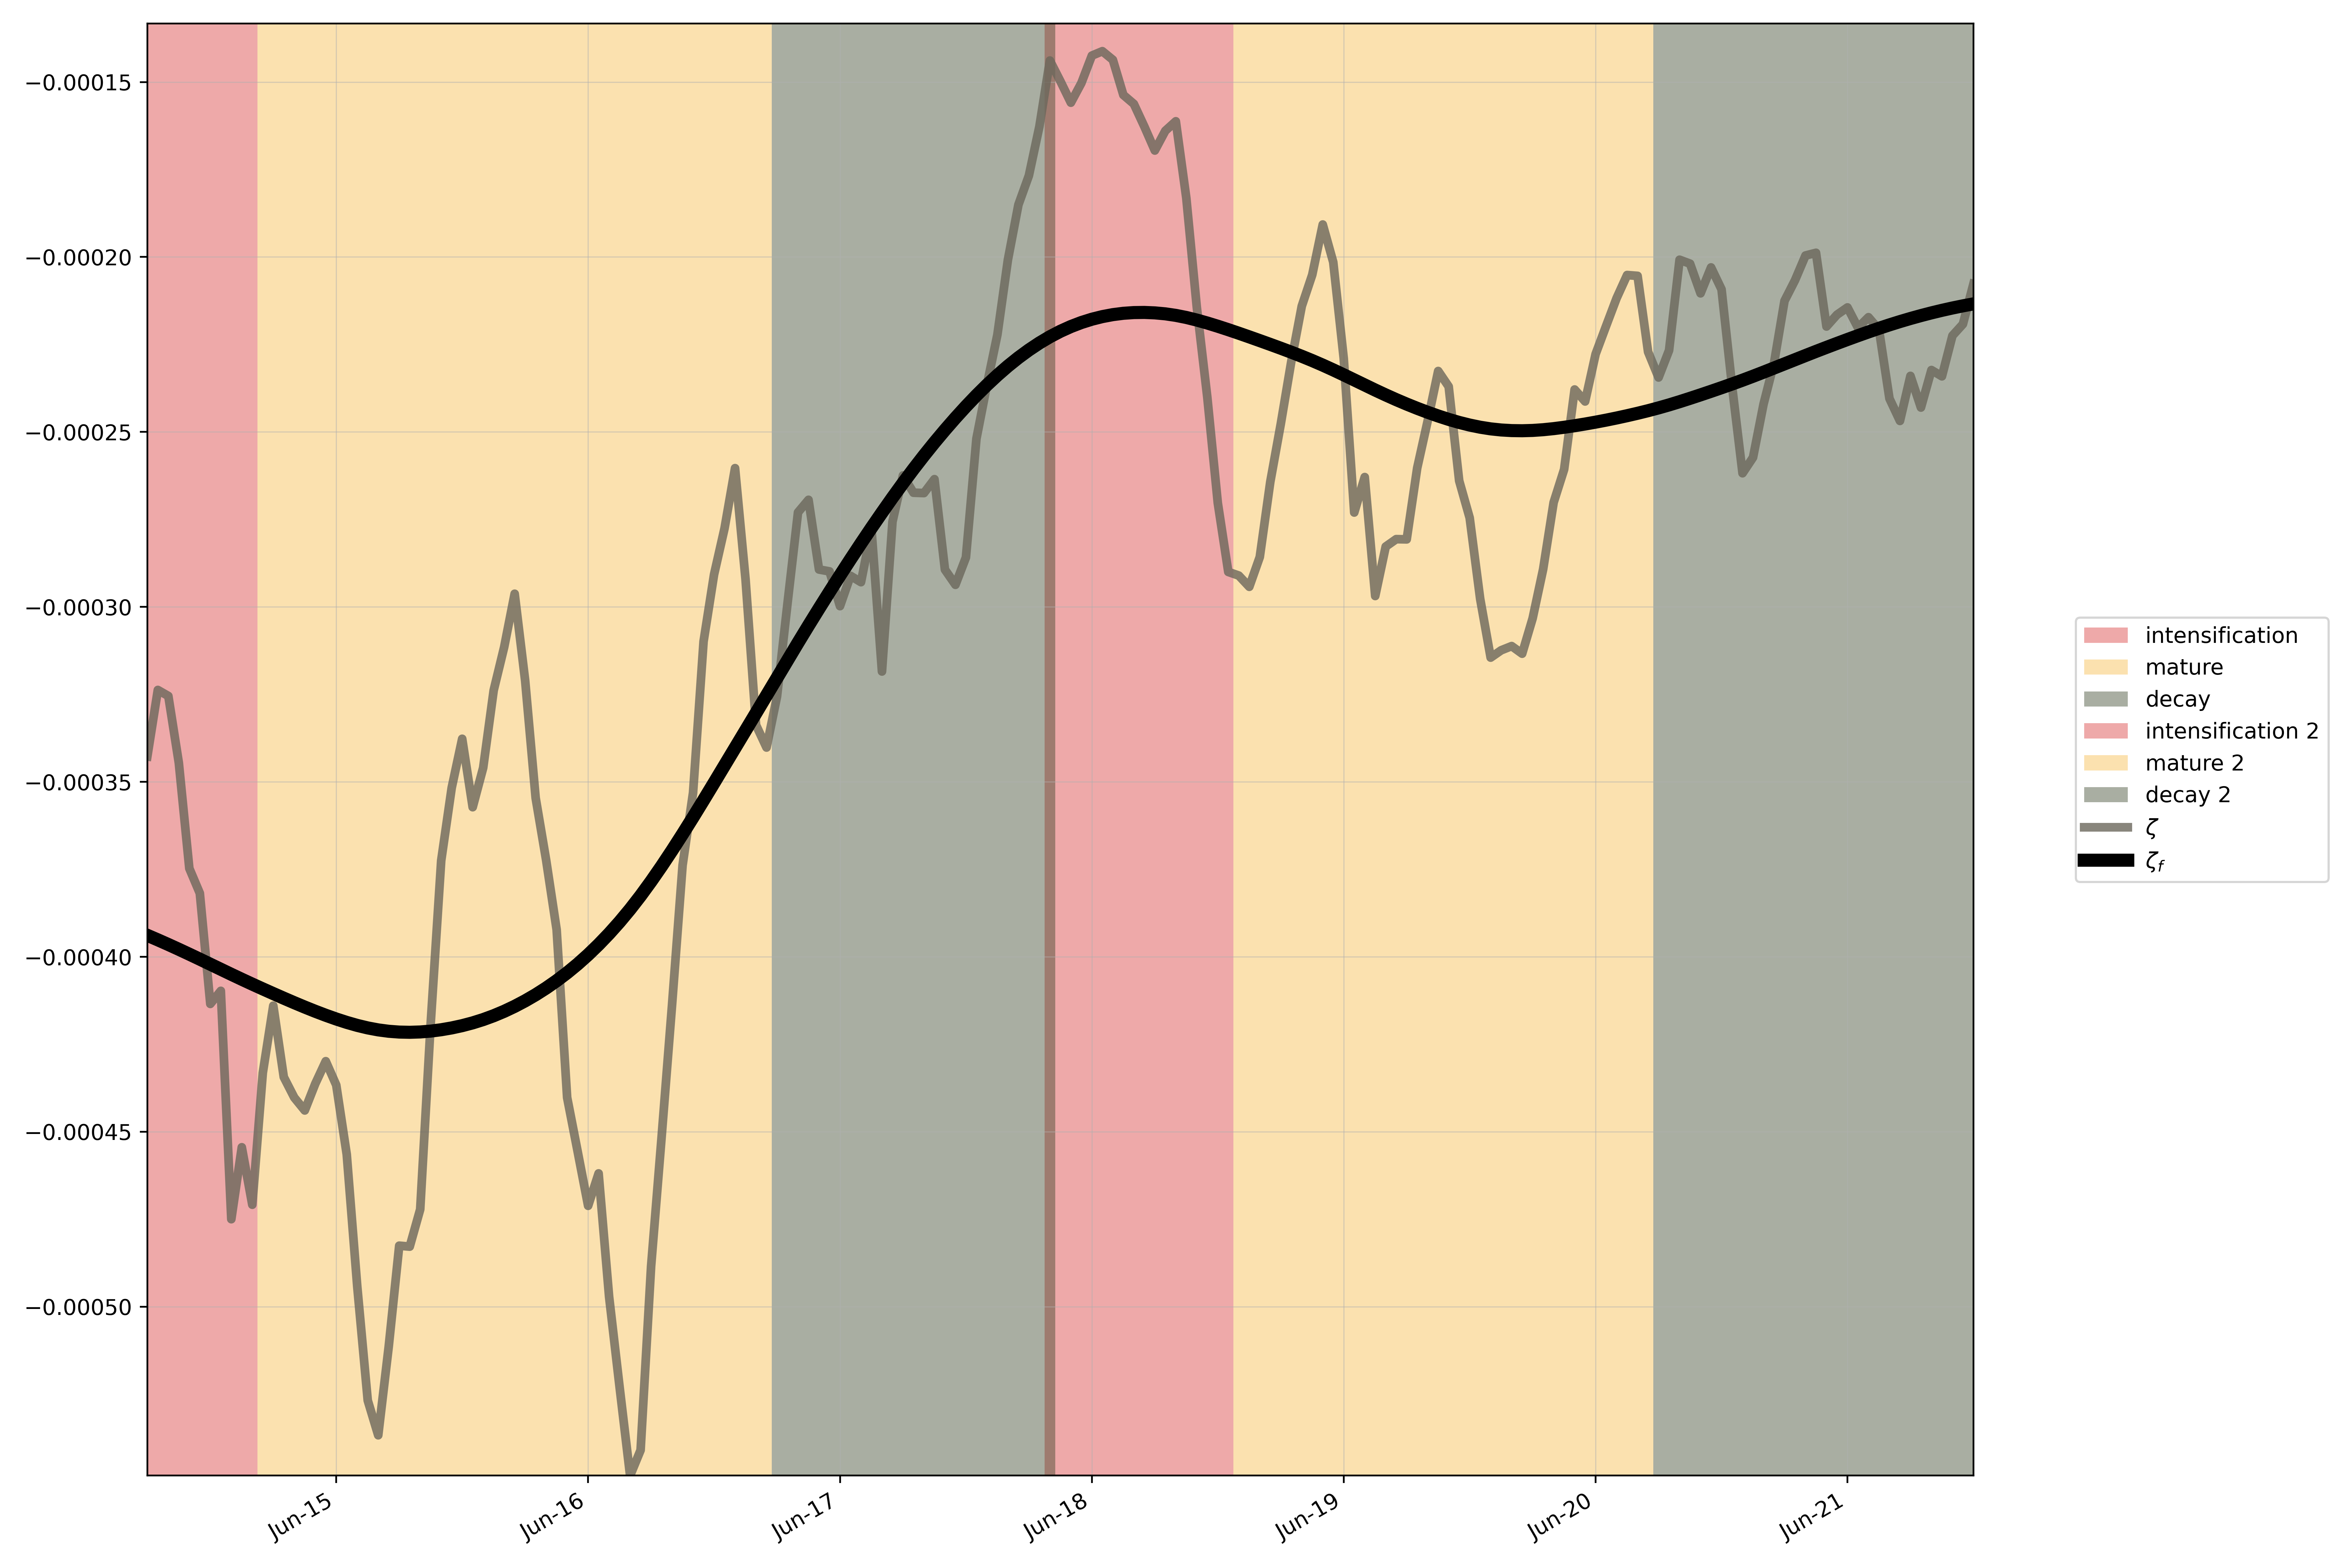

The file beside this chart, header and first rows:
, start, end
incipient, , 
intensification, 2007-06-17 14:00:00, 2007-06-18 19:00:00
mature, 2007-06-18 08:00:00, 2007-06-20 11:00:00
decay, 2007-06-20 00:00:00, 2007-06-21 18:00:00
intensification 2, 2007-06-14 00:00:00, 2007-06-14 22:00:00
mature 2, 2007-06-14 11:00:00, 2007-06-16 23:00:00
decay 2, 2007-06-16 12:00:00, 2007-06-18 02:00:00
